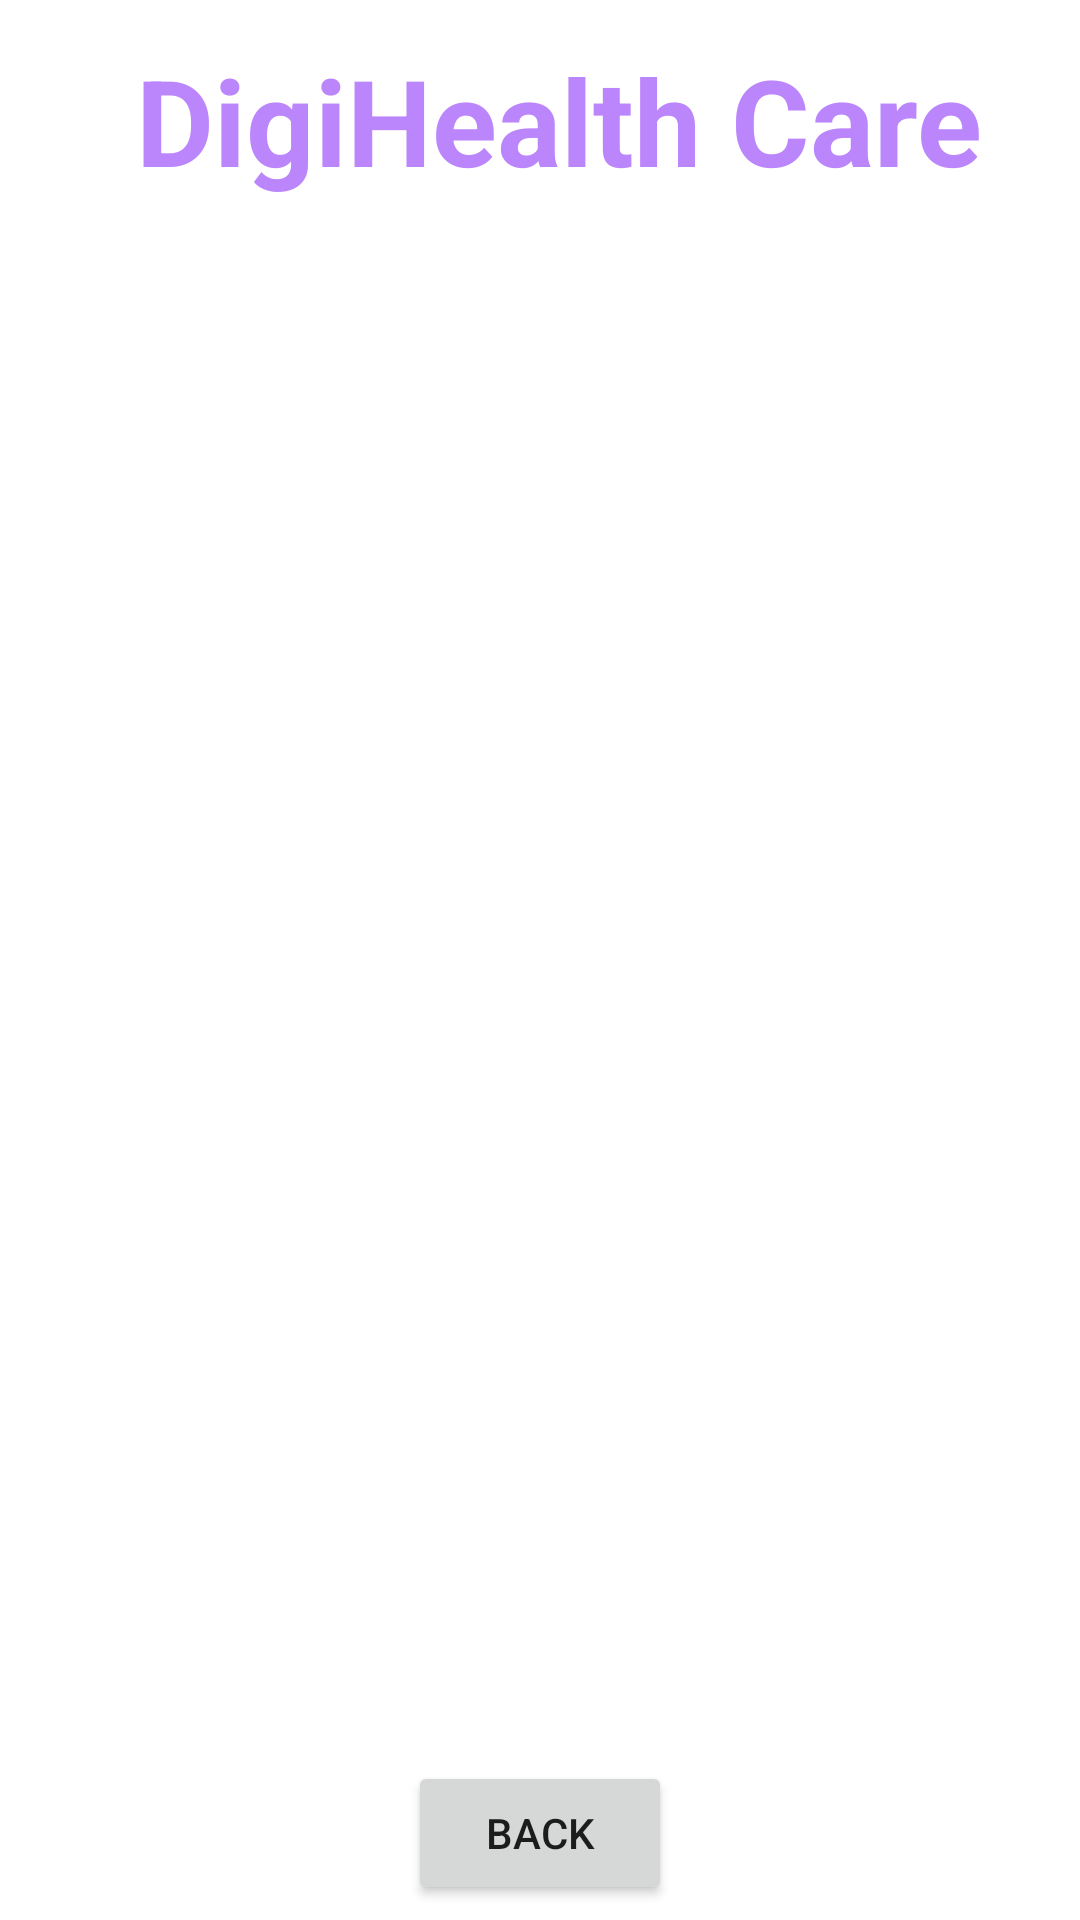

Here is an Android app screen rendered from its layout file. Give the layout XML and the strings, colors and styles it references.
<!-- AndroidManifest.xml: application theme Theme.DigiHealthCare -->
<!-- res/layout/activity_health_articles.xml -->
<?xml version="1.0" encoding="utf-8"?>
<androidx.constraintlayout.widget.ConstraintLayout xmlns:android="http://schemas.android.com/apk/res/android"
    xmlns:app="http://schemas.android.com/apk/res-auto"
    xmlns:tools="http://schemas.android.com/tools"
    android:layout_width="match_parent"
    android:layout_height="match_parent"
    android:background="@drawable/health12"
    tools:context=".HealthArticlesActivity">
    <TextView
        android:id="@+id/textViewDDName"
        android:layout_width="wrap_content"
        android:layout_height="wrap_content"
        android:text="DigiHealth Care"
        android:textColor="@color/purple_200"
        android:textSize="40sp"
        android:textStyle="bold"
        app:layout_constraintBottom_toBottomOf="parent"
        app:layout_constraintEnd_toEndOf="parent"
        app:layout_constraintHorizontal_bias="0.581"
        app:layout_constraintStart_toStartOf="parent"
        app:layout_constraintTop_toTopOf="parent"
        app:layout_constraintVertical_bias="0.023" />

    <TextView
        android:id="@+id/textViewHATitle"
        android:layout_width="wrap_content"
        android:layout_height="wrap_content"
        android:text="Health Articles"

        android:textColor="@color/white"
       android:textSize="25sp"
        android:textStyle="bold"
        app:layout_constraintBottom_toBottomOf="parent"
        app:layout_constraintEnd_toEndOf="parent"
        app:layout_constraintHorizontal_bias="0.497"
        app:layout_constraintStart_toStartOf="parent"
        app:layout_constraintTop_toTopOf="parent"
        app:layout_constraintVertical_bias="0.136" />

    <ListView
        android:id="@+id/listViewHA"
        android:layout_width="357dp"
        android:layout_height="447dp"
        android:layout_margin="10dp"
        android:layout_marginStart="16dp"
        android:layout_marginTop="16dp"
        android:layout_marginEnd="16dp"
        app:layout_constraintBottom_toBottomOf="parent"
        app:layout_constraintEnd_toEndOf="parent"
        app:layout_constraintHorizontal_bias="0.482"
        app:layout_constraintStart_toStartOf="parent"
        app:layout_constraintTop_toBottomOf="@id/textViewHATitle"
        app:layout_constraintVertical_bias="0.157" />

    <Button
        android:id="@+id/buttonHABack"
        android:layout_width="wrap_content"
        android:layout_height="wrap_content"
        android:text="BACK"
        app:layout_constraintBottom_toBottomOf="parent"
        app:layout_constraintEnd_toEndOf="parent"
        app:layout_constraintStart_toStartOf="parent"
        app:layout_constraintTop_toBottomOf="@+id/listViewHA" />



</androidx.constraintlayout.widget.ConstraintLayout>
<!-- resources referenced by this layout -->
<resources>
  <color name="purple_200">#FFBB86FC</color>
  <color name="white">#FFFFFFFF</color>
  <style name="Theme.DigiHealthCare" parent="Theme.MaterialComponents.DayNight.NoActionBar">
          
          <item name="colorPrimary">@color/purple_500</item>
          <item name="colorPrimaryVariant">@color/purple_700</item>
          <item name="colorOnPrimary">@color/white</item>
          
          <item name="colorSecondary">@color/teal_200</item>
          <item name="colorSecondaryVariant">@color/teal_700</item>
          <item name="colorOnSecondary">@color/black</item>
          
          <item name="android:statusBarColor">?attr/colorPrimaryVariant</item>
          
      </style>
  <color name="purple_500">#FF6200EE</color>
  <color name="purple_700">#FF3700B3</color>
  <color name="teal_200">#FF03DAC5</color>
  <color name="teal_700">#FF018786</color>
  <color name="black">#FF000000</color>
</resources>
